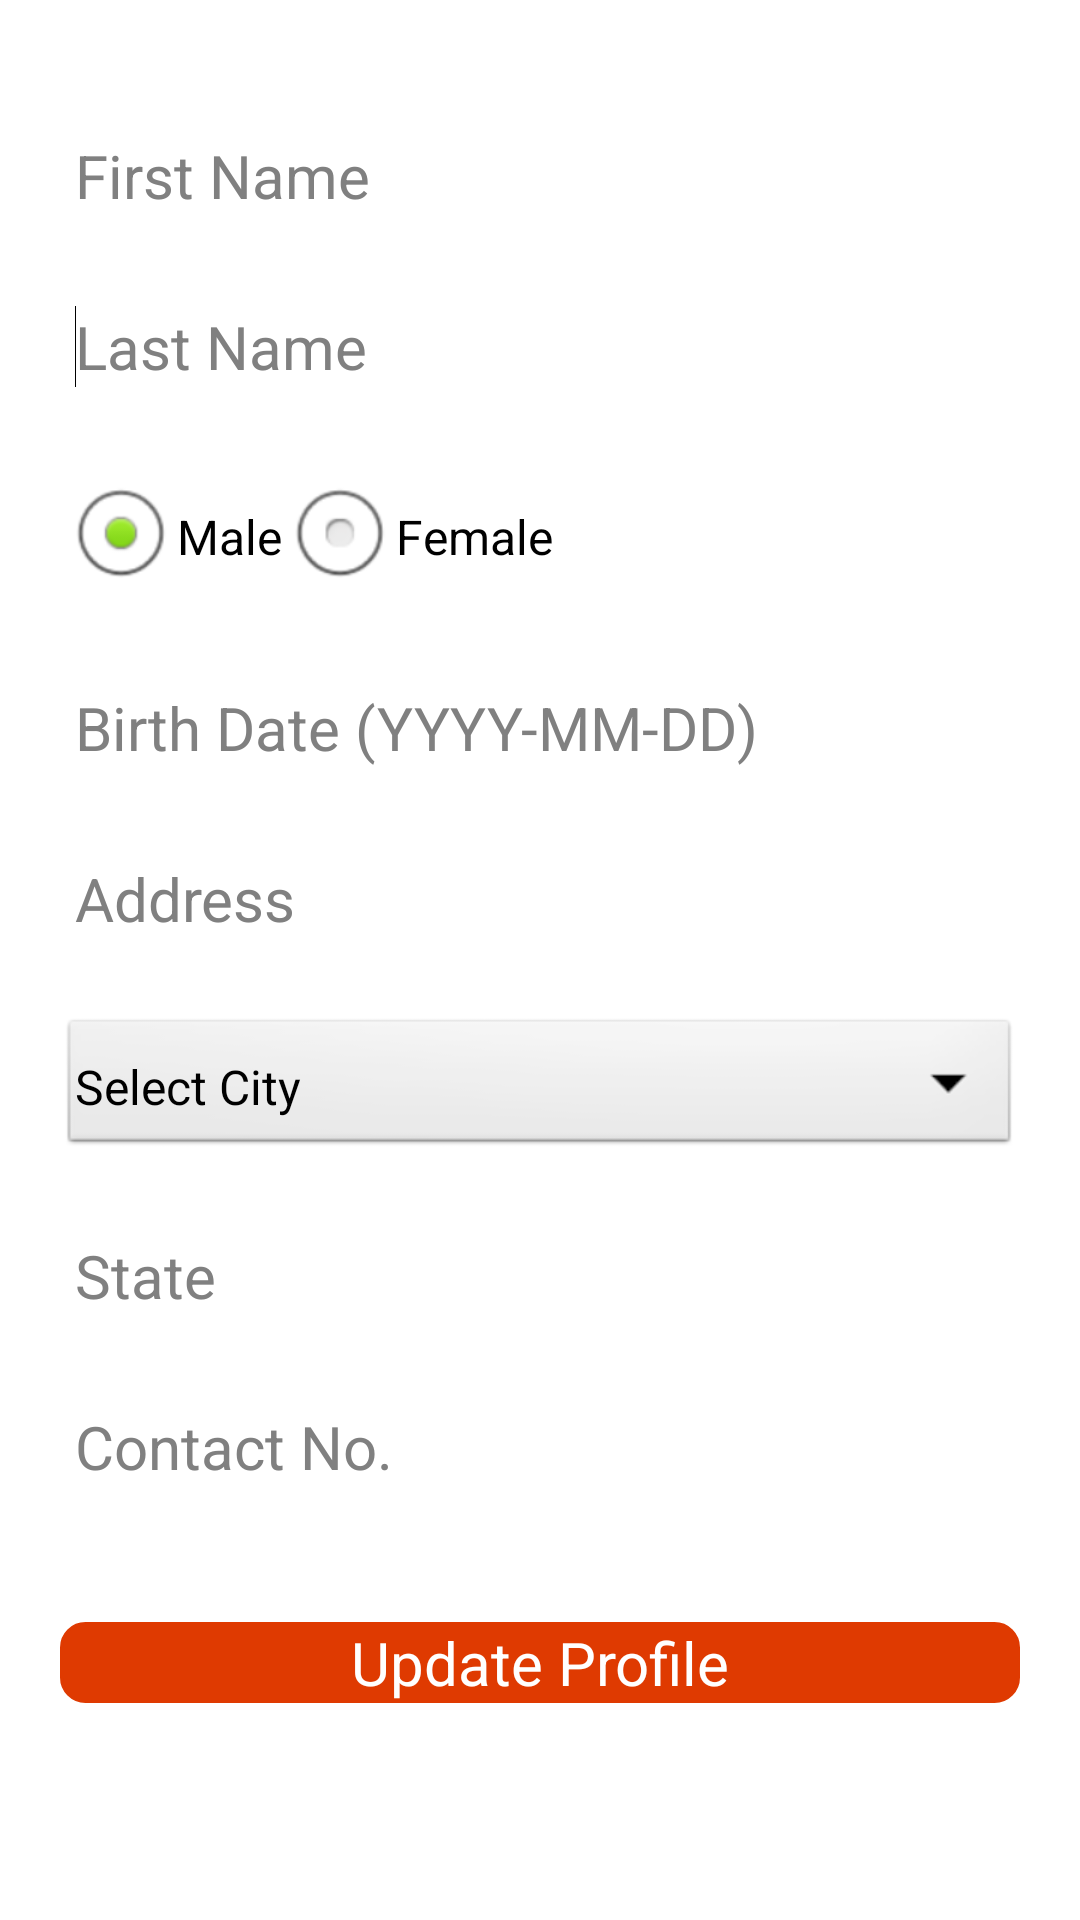

Write the Android layout XML for this screen, with the resource values it uses.
<!-- AndroidManifest.xml: application theme AppTheme -->
<!-- res/layout/activity_update_profile.xml -->
<ScrollView xmlns:android="http://schemas.android.com/apk/res/android"
    xmlns:tools="http://schemas.android.com/tools"
    android:id="@+id/scrollView1"
    android:fillViewport="true"
    android:layout_width="match_parent"
    android:layout_height="fill_parent" >

    <LinearLayout
        android:layout_width="fill_parent"
        android:layout_height="fill_parent"
        android:background="@drawable/bg"
        android:orientation="vertical"
        android:padding="20dp" >

        <ViewFlipper
            android:id="@+id/viewFlipper1"
            android:layout_width="match_parent"
            android:layout_height="wrap_content" >

            <TabHost
                android:id="@android:id/tabhost"
                android:layout_width="match_parent"
                android:layout_height="wrap_content"
                android:background="#ffffff" >

                <LinearLayout
                    android:layout_width="match_parent"
                    android:layout_height="wrap_content"
                    android:orientation="vertical" >

                    <TabWidget
                        android:id="@android:id/tabs"
                        android:layout_width="match_parent"
                        android:layout_height="wrap_content"
                        android:visibility="gone" >
                    </TabWidget>

                    

                    <FrameLayout
                        android:id="@android:id/tabcontent"
                        android:layout_width="match_parent"
                        android:layout_height="wrap_content" >

                        <LinearLayout
                            android:id="@+id/User_Profile"
                            android:layout_width="match_parent"
                            android:layout_height="wrap_content">
                            
                            
                             
                        </LinearLayout>

                        <LinearLayout
                            android:id="@+id/Manage_Content"
                            android:layout_width="match_parent"
                            android:layout_height="wrap_content" >
                        </LinearLayout>

                       
                    </FrameLayout>
                </LinearLayout>
            </TabHost>

        </ViewFlipper>

        <EditText
            android:id="@+id/editFname"
            android:layout_width="match_parent"
            android:layout_height="wrap_content"
            android:layout_marginTop="20dp"
            android:background="#ffffff"
            android:inputType="text"
            android:padding="5dp"
            android:hint="@string/hint_fname"
            android:textSize="@dimen/text_size" >

            <requestFocus />
        </EditText>

        <EditText
            android:id="@+id/editLname"
            android:layout_width="match_parent"
            android:layout_height="wrap_content"
            android:layout_marginTop="20dp"
            android:background="#ffffff"
            android:inputType="text"
            android:padding="5dp"
            android:hint="@string/hint_lname"
            android:textSize="@dimen/text_size" >

            <requestFocus />
        </EditText>

        <LinearLayout
            android:layout_width="match_parent"
            android:layout_height="wrap_content"
            android:layout_marginTop="20dp"
            android:background="#ffffff"
            android:padding="1dp"
            android:textSize="@dimen/text_size" >

            
                
                <RadioGroup
                android:id="@+id/radioGroupGender"
                android:layout_width="wrap_content"
                android:layout_height="wrap_content"
                android:orientation="horizontal" >

                <RadioButton
                    android:id="@+id/radioMale"
                    android:layout_width="wrap_content"
                    android:layout_height="wrap_content"
                    android:checked="true"
                    android:text="@string/lbl_male"
                    android:textColor="#000000" />
                
                <RadioButton
                android:id="@+id/radioFemale"
                android:layout_width="wrap_content"
                android:layout_height="wrap_content"
                android:text="@string/lbl_female"
                android:textColor="#000000" />
                
                
            </RadioGroup>
            
        </LinearLayout>

        <EditText
            android:id="@+id/editDob"
            android:layout_width="match_parent"
            android:layout_height="wrap_content"
            android:layout_marginTop="20dp"
            android:background="#ffffff"
            android:ems="10"
            android:inputType="date"
            android:padding="5dp"
            android:hint="@string/hint_dob"
            android:textColor="#000000"
            android:textSize="@dimen/text_size" />

        <EditText
            android:id="@+id/editAddress"
            android:layout_width="match_parent"
            android:layout_height="wrap_content"
            android:layout_marginTop="20dp"
            android:background="#ffffff"
            android:inputType="textPostalAddress"
            android:padding="5dp"
            android:hint="@string/hint_address"
            android:textColor="#000000"
            android:textSize="@dimen/text_size" />

        <Spinner
            android:id="@+id/spinnerUserCity"
            android:layout_width="match_parent"
            android:layout_height="wrap_content"
            android:layout_marginTop="20dp"
            android:background="@android:drawable/btn_dropdown"
            android:drawSelectorOnTop="true"
            android:entries="@array/array_myCity"
            android:padding="5dp"
            android:prompt="@string/city_title" />
        
        <EditText
            android:id="@+id/editState"
            android:layout_width="match_parent"
            android:layout_height="wrap_content"
            android:layout_marginTop="20dp"
            android:background="#ffffff"
            android:ems="10"
            android:inputType="text"
            android:padding="5dp"
            android:hint="State"
            
            android:textSize="@dimen/text_size" />
        
        

        <EditText
            android:id="@+id/editContact"
            android:layout_width="match_parent"
            android:layout_height="wrap_content"
            android:layout_marginTop="20dp"
            android:background="#ffffff"
            android:ems="10"
            android:inputType="phone"
            android:padding="5dp"
            android:hint="@string/hint_contact"
            
            android:textSize="@dimen/text_size" />

        <Button
            android:id="@+id/btnUpdate"
            style="@style/AppTheme"
            android:layout_width="match_parent"
            android:layout_height="wrap_content"
            android:layout_marginTop="40dp"
            android:background="@drawable/buttons"
            android:text="Update Profile"
            android:textColor="#ffff"
            android:textSize="@dimen/text_size" />

        <TextView
            android:id="@+id/textChangePwd"
            android:layout_width="wrap_content"
            android:layout_height="wrap_content"
            android:layout_gravity="right"
            android:layout_marginTop="20dp"
            android:clickable="true"
            android:text="Change Password"
            android:textColor="#ffff"
            android:textSize="@dimen/text_size"
            android:textStyle="bold" />
    </LinearLayout>

</ScrollView>
<!-- resources referenced by this layout -->
<resources>
  <string-array name="array_myCity">        
          <item>Select City</item>
  		<item>Ahmedabad</item>
          <item> Pune </item>
          <item>Surat</item>
          <item>Nagpur</item>
      </string-array>
  <dimen name="text_size">30sp</dimen>
  <!-- drawable buttons (drawable-hdpi) -->
  <?xml version="1.0" encoding="utf-8"?>
  
  <selector xmlns:android="http://schemas.android.com/apk/res/android" >
   <item android:state_pressed="true" >
       <shape android:shape="rectangle"  >
           <corners android:radius="8dip" />
           <stroke android:width="1dip" android:color="#DF3A01" />
           <gradient android:angle="-90" android:startColor="#DF3A01" android:endColor="#DF3A01"  />            
       </shape>
   </item>
  <item android:state_focused="true">
       <shape android:shape="rectangle"  >
           <corners android:radius="8dip" />
           <stroke android:width="1dip" android:color="#DF3A01" />
           <solid android:color="#DF3A01"/>       
       </shape>
   </item>  
  <item >
      <shape android:shape="rectangle"  >
           <corners android:radius="8dip" />
           <stroke android:width="1dip" android:color="#DF3A01" />
           <gradient android:angle="-90" android:startColor="#DF3A01" android:endColor="#DF3A01" />            
       </shape>
   </item>
  </selector>
  <string name="city_title">Select City</string>
  <string name="hint_address">Address</string>
  <string name="hint_contact">Contact No.</string>
  <string name="hint_dob">Birth Date (YYYY-MM-DD)</string>
  <string name="hint_fname">First Name</string>
  <string name="hint_lname">Last Name</string>
  <string name="lbl_female">Female</string>
  <string name="lbl_male">Male</string>
  <style name="AppTheme" parent="AppBaseTheme">
          
         
      </style>
  <style name="AppBaseTheme" parent="android:Theme.Light">
          
      </style>
</resources>
